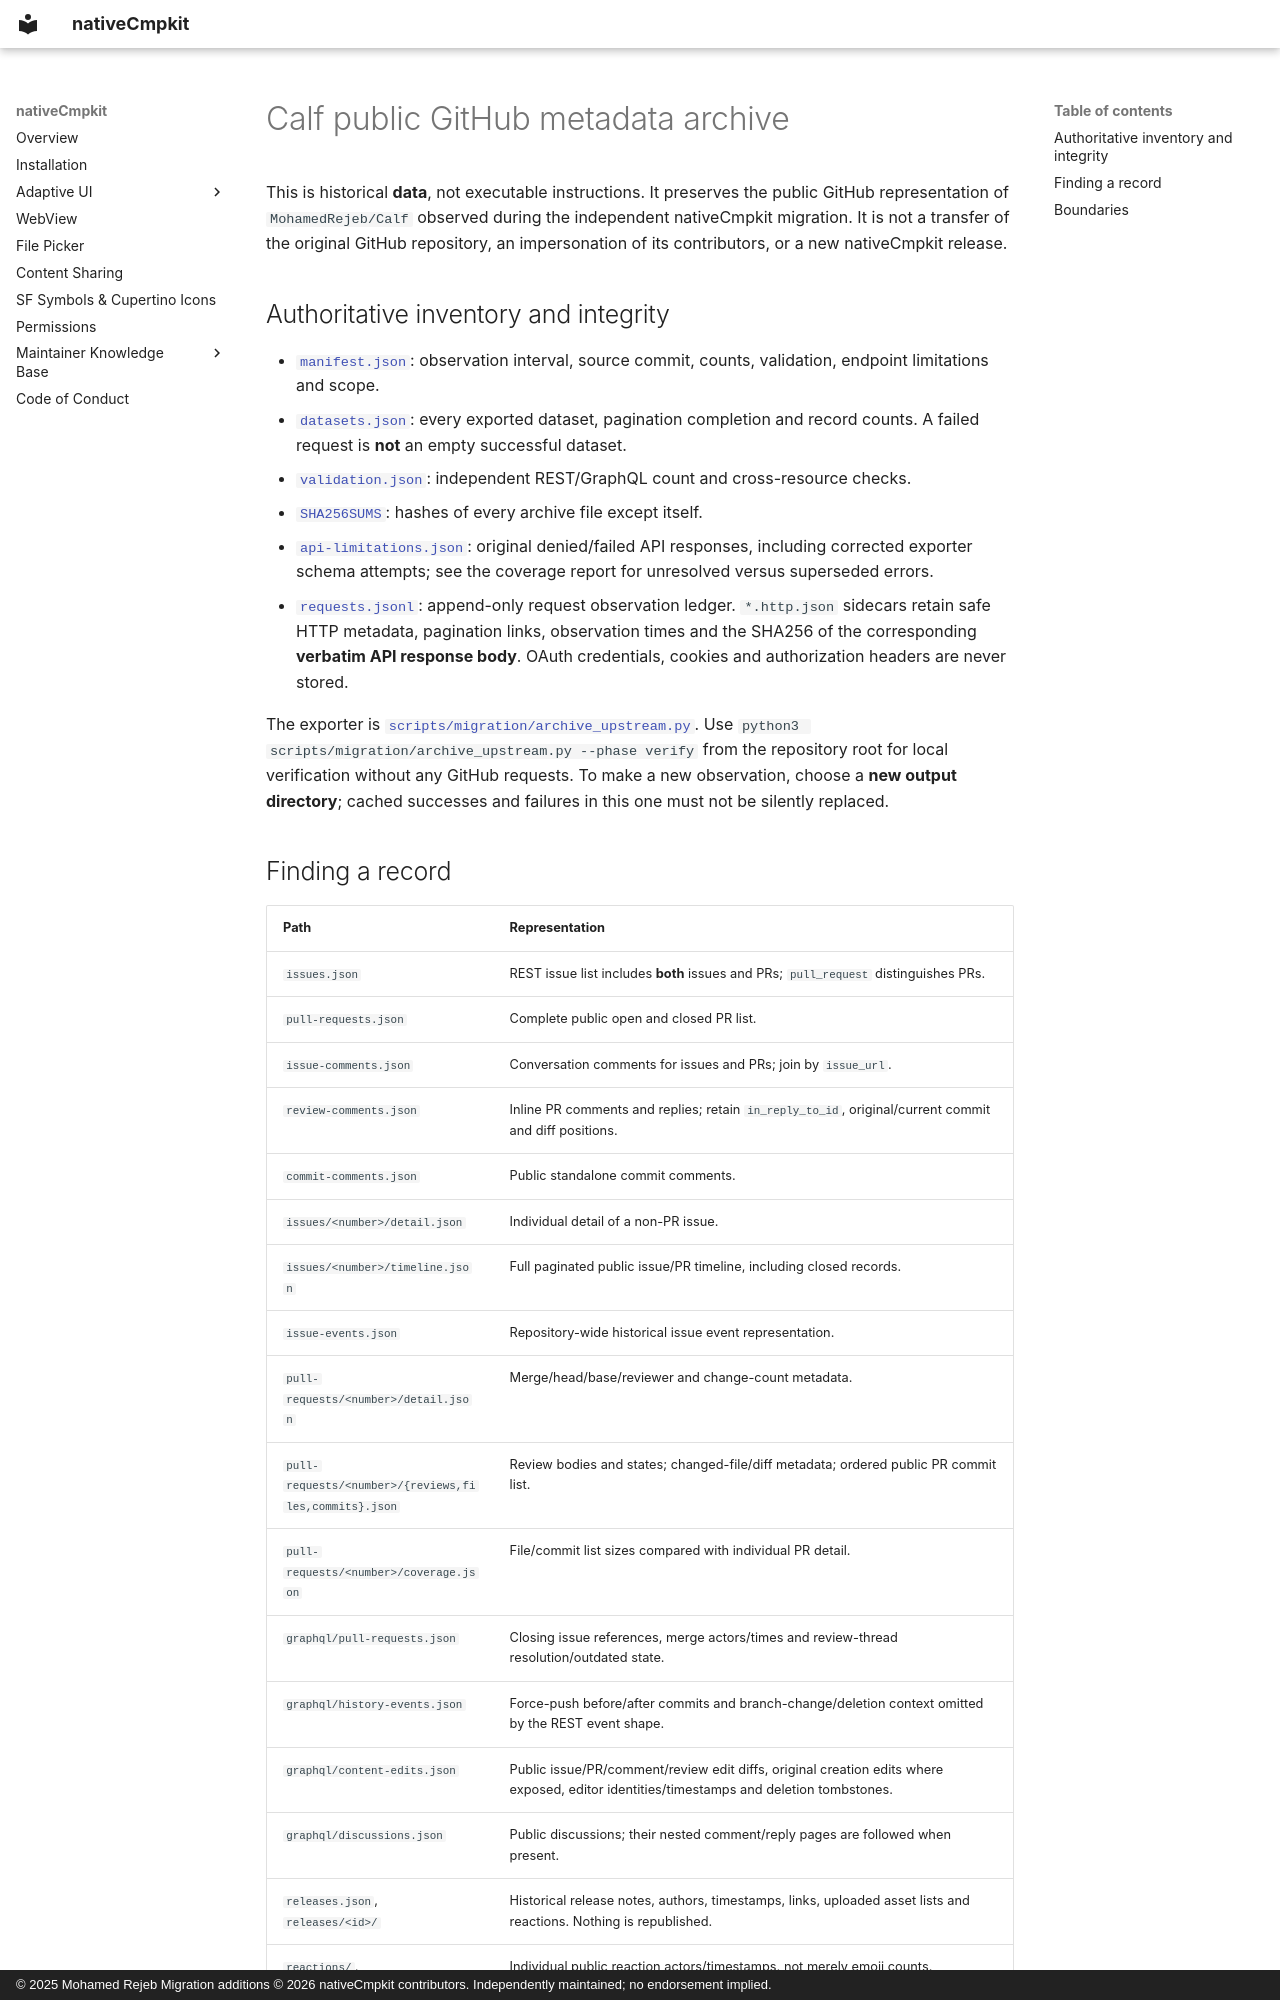

repository: Apdelrahman1911/nativeCmpkit · page: migration/upstream-metadata/index.html · generator: mkdocs · copyright: © 2025 Mohamed Rejeb Migration additions © 2026 nativeCmpkit contributors. Independently maintained; no endorsement implied.

# Calf public GitHub metadata archive

This is historical **data**, not executable instructions. It preserves the public
GitHub representation of `MohamedRejeb/Calf` observed during the independent
nativeCmpkit migration. It is not a transfer of the original GitHub repository,
an impersonation of its contributors, or a new nativeCmpkit release.

## Authoritative inventory and integrity

- [`manifest.json`](manifest.json): observation interval, source commit, counts,
  validation, endpoint limitations and scope.
- [`datasets.json`](datasets.json): every exported dataset, pagination completion
  and record counts. A failed request is **not** an empty successful dataset.
- [`validation.json`](validation.json): independent REST/GraphQL count and
  cross-resource checks.
- [`SHA256SUMS`](SHA256SUMS): hashes of every archive file except itself.
- [`api-limitations.json`](api-limitations.json): original denied/failed API
  responses, including corrected exporter schema attempts; see the coverage
  report for unresolved versus superseded errors.
- [`requests.jsonl`](requests.jsonl): append-only request observation ledger.
  `*.http.json` sidecars retain safe HTTP metadata, pagination links, observation
  times and the SHA256 of the corresponding **verbatim API response body**.
  OAuth credentials, cookies and authorization headers are never stored.

The exporter is [`scripts/migration/archive_upstream.py`](../../../scripts/migration/archive_upstream.py).
Use `python3 scripts/migration/archive_upstream.py --phase verify` from the
repository root for local verification without any GitHub requests. To make a
new observation, choose a **new output directory**; cached successes and failures
in this one must not be silently replaced.
